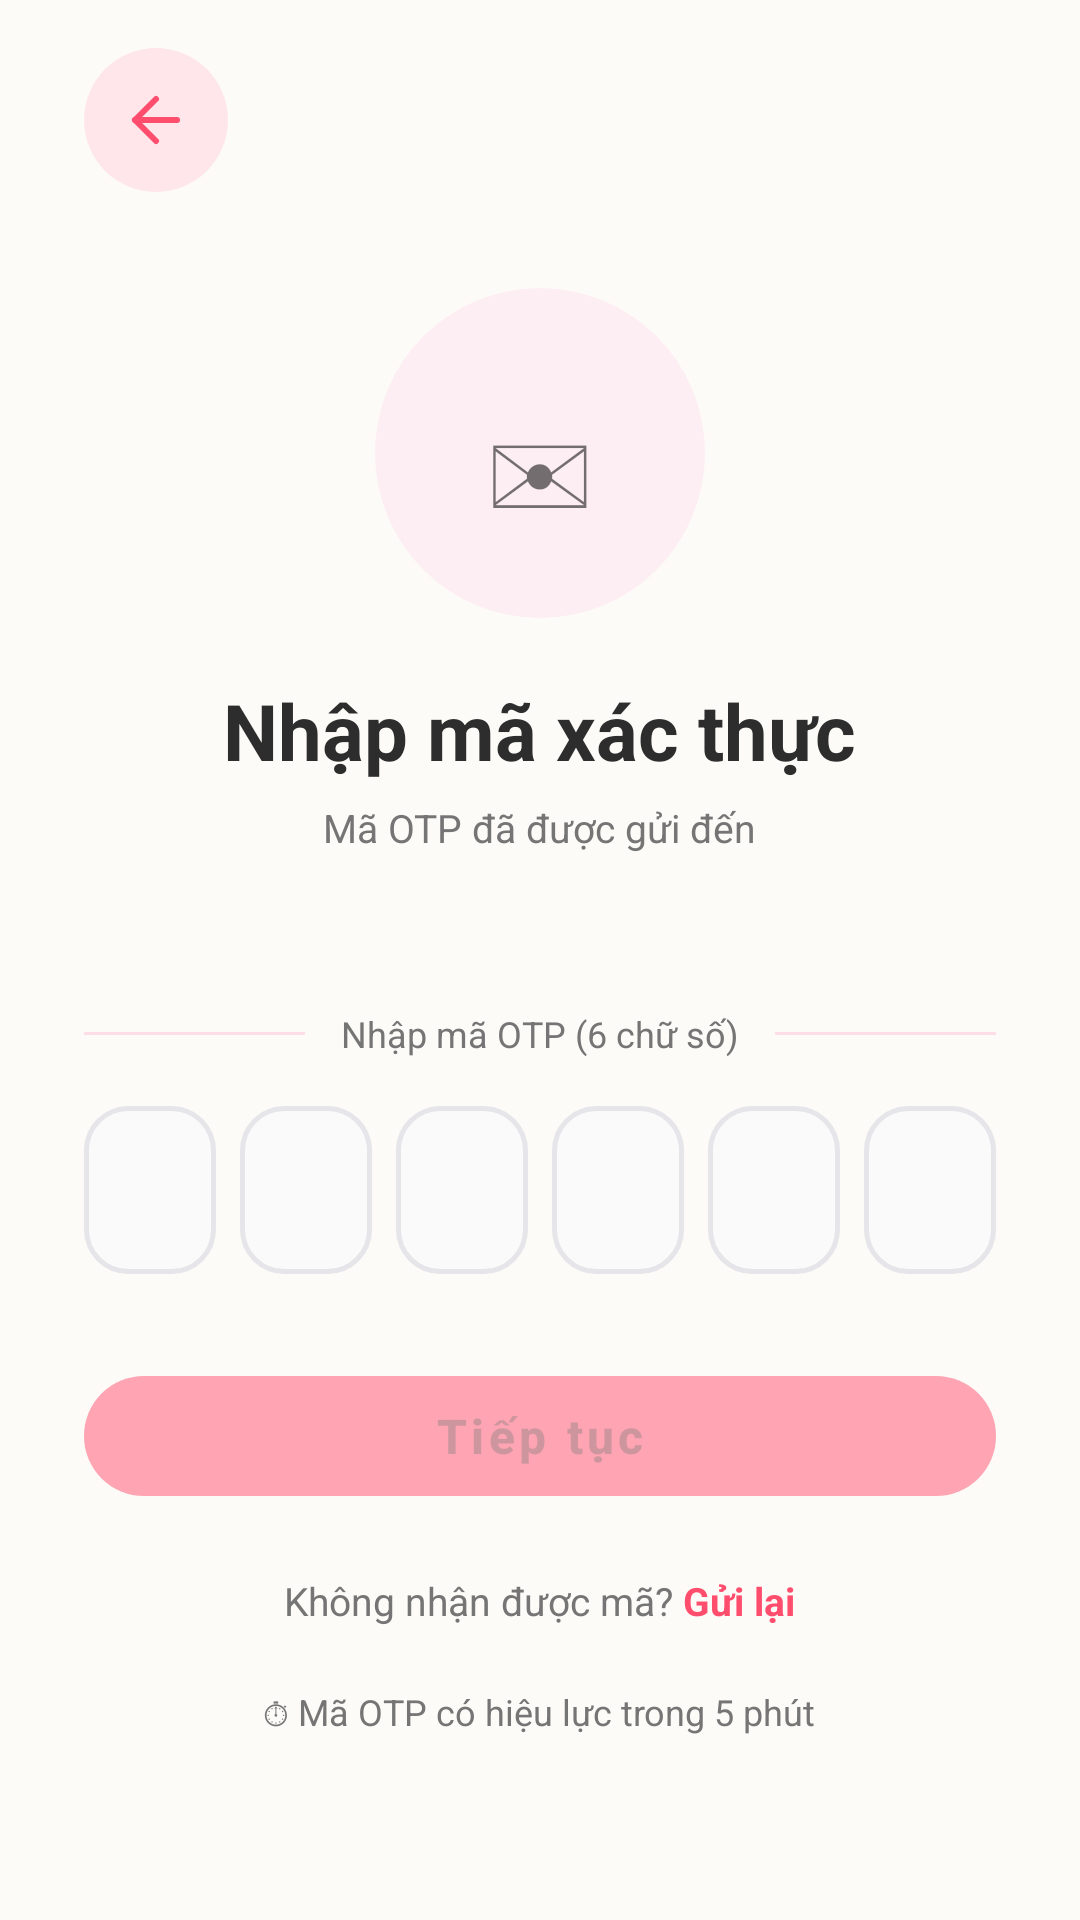

Android layout source for this screen:
<!-- AndroidManifest.xml: application theme Theme.Weconnect -->
<!-- res/layout/activity_forgot_otp.xml -->
<?xml version="1.0" encoding="utf-8"?>
<ScrollView
    xmlns:android="http://schemas.android.com/apk/res/android"
    xmlns:app="http://schemas.android.com/apk/res-auto"
    android:layout_width="match_parent"
    android:layout_height="match_parent"
    android:background="@color/soft_beige"
    android:fillViewport="true">

    <LinearLayout
        android:layout_width="match_parent"
        android:layout_height="wrap_content"
        android:gravity="center_horizontal"
        android:orientation="vertical"
        android:paddingHorizontal="28dp"
        android:paddingTop="16dp"
        android:paddingBottom="48dp">

        
        <ImageView
            android:id="@+id/ivBack"
            android:layout_width="48dp"
            android:layout_height="48dp"
            android:layout_gravity="start"
            android:background="@drawable/bg_action_icon_circle"
            android:clickable="true"
            android:focusable="true"
            android:padding="12dp"
            android:src="@drawable/ic_back"
            app:tint="@color/primary_pink" />

        
        <FrameLayout
            android:layout_width="110dp"
            android:layout_height="110dp"
            android:layout_marginTop="32dp"
            android:background="@drawable/circle_pink_light">

            <TextView
                android:layout_width="wrap_content"
                android:layout_height="wrap_content"
                android:layout_gravity="center"
                android:text="✉"
                android:textSize="48sp" />
        </FrameLayout>

        
        <TextView
            android:layout_width="wrap_content"
            android:layout_height="wrap_content"
            android:layout_marginTop="20dp"
            android:text="Nhập mã xác thực"
            android:textColor="@color/text_primary"
            android:textSize="26sp"
            android:textStyle="bold" />

        
        <TextView
            android:layout_width="wrap_content"
            android:layout_height="wrap_content"
            android:layout_marginTop="6dp"
            android:text="Mã OTP đã được gửi đến"
            android:textColor="@color/text_secondary"
            android:textSize="13sp" />

        <TextView
            android:id="@+id/tvOtpEmail"
            android:layout_width="wrap_content"
            android:layout_height="wrap_content"
            android:layout_marginTop="2dp"
            android:textColor="@color/text_primary"
            android:textSize="13sp"
            android:textStyle="bold" />

        
        <LinearLayout
            android:layout_width="match_parent"
            android:layout_height="wrap_content"
            android:layout_marginTop="32dp"
            android:gravity="center_vertical"
            android:orientation="horizontal">

            <View
                android:layout_width="0dp"
                android:layout_height="1dp"
                android:layout_weight="1"
                android:background="#FFDDE6" />

            <TextView
                android:layout_width="wrap_content"
                android:layout_height="wrap_content"
                android:paddingHorizontal="12dp"
                android:text="Nhập mã OTP (6 chữ số)"
                android:textColor="@color/text_secondary"
                android:textSize="12sp" />

            <View
                android:layout_width="0dp"
                android:layout_height="1dp"
                android:layout_weight="1"
                android:background="#FFDDE6" />
        </LinearLayout>

        
        <LinearLayout
            android:layout_width="wrap_content"
            android:layout_height="wrap_content"
            android:layout_marginTop="16dp"
            android:orientation="horizontal">

            <EditText
                android:id="@+id/etOtp1"
                android:layout_width="44dp"
                android:layout_height="56dp"
                android:background="@drawable/bg_otp_box"
                android:gravity="center"
                android:inputType="number"
                android:maxLength="1"
                android:textColor="@color/text_primary"
                android:textSize="20sp"
                android:textStyle="bold" />

            <EditText
                android:id="@+id/etOtp2"
                android:layout_width="44dp"
                android:layout_height="56dp"
                android:layout_marginStart="8dp"
                android:background="@drawable/bg_otp_box"
                android:gravity="center"
                android:inputType="number"
                android:maxLength="1"
                android:textColor="@color/text_primary"
                android:textSize="20sp"
                android:textStyle="bold" />

            <EditText
                android:id="@+id/etOtp3"
                android:layout_width="44dp"
                android:layout_height="56dp"
                android:layout_marginStart="8dp"
                android:background="@drawable/bg_otp_box"
                android:gravity="center"
                android:inputType="number"
                android:maxLength="1"
                android:textColor="@color/text_primary"
                android:textSize="20sp"
                android:textStyle="bold" />

            <EditText
                android:id="@+id/etOtp4"
                android:layout_width="44dp"
                android:layout_height="56dp"
                android:layout_marginStart="8dp"
                android:background="@drawable/bg_otp_box"
                android:gravity="center"
                android:inputType="number"
                android:maxLength="1"
                android:textColor="@color/text_primary"
                android:textSize="20sp"
                android:textStyle="bold" />

            <EditText
                android:id="@+id/etOtp5"
                android:layout_width="44dp"
                android:layout_height="56dp"
                android:layout_marginStart="8dp"
                android:background="@drawable/bg_otp_box"
                android:gravity="center"
                android:inputType="number"
                android:maxLength="1"
                android:textColor="@color/text_primary"
                android:textSize="20sp"
                android:textStyle="bold" />

            <EditText
                android:id="@+id/etOtp6"
                android:layout_width="44dp"
                android:layout_height="56dp"
                android:layout_marginStart="8dp"
                android:background="@drawable/bg_otp_box"
                android:gravity="center"
                android:inputType="number"
                android:maxLength="1"
                android:textColor="@color/text_primary"
                android:textSize="20sp"
                android:textStyle="bold" />
        </LinearLayout>

        
        <TextView
            android:id="@+id/tvOtpError"
            android:layout_width="wrap_content"
            android:layout_height="wrap_content"
            android:layout_marginTop="8dp"
            android:textColor="@color/danger_red"
            android:textSize="12sp"
            android:visibility="gone" />

        
        <com.google.android.material.button.MaterialButton
            android:id="@+id/btnNext"
            android:layout_width="match_parent"
            android:layout_height="52dp"
            android:layout_marginTop="28dp"
            android:alpha="0.5"
            android:enabled="false"
            android:text="Tiếp tục"
            android:textAllCaps="false"
            android:textSize="16sp"
            android:textStyle="bold"
            app:backgroundTint="@color/primary_pink"
            app:cornerRadius="26dp" />

        
        <LinearLayout
            android:layout_width="match_parent"
            android:layout_height="wrap_content"
            android:layout_marginTop="20dp"
            android:gravity="center"
            android:orientation="horizontal">

            <TextView
                android:layout_width="wrap_content"
                android:layout_height="wrap_content"
                android:text="Không nhận được mã? "
                android:textColor="@color/text_secondary"
                android:textSize="13sp" />

            <TextView
                android:id="@+id/tvResendOtp"
                android:layout_width="wrap_content"
                android:layout_height="wrap_content"
                android:clickable="true"
                android:focusable="true"
                android:text="Gửi lại"
                android:textColor="@color/primary_pink"
                android:textSize="13sp"
                android:textStyle="bold" />
        </LinearLayout>

        
        <TextView
            android:id="@+id/tvResendTimer"
            android:layout_width="match_parent"
            android:layout_height="wrap_content"
            android:layout_marginTop="4dp"
            android:gravity="center"
            android:textColor="@color/text_secondary"
            android:textSize="12sp"
            android:visibility="gone" />

        
        <TextView
            android:layout_width="wrap_content"
            android:layout_height="wrap_content"
            android:layout_marginTop="20dp"
            android:text="⏱ Mã OTP có hiệu lực trong 5 phút"
            android:textColor="@color/text_secondary"
            android:textSize="12sp" />

    </LinearLayout>
</ScrollView>
<!-- resources referenced by this layout -->
<resources>
  <color name="danger_red">#E53935</color>
  <color name="primary_pink">#FF4D6D</color>
  <color name="soft_beige">#FDFBF7</color>
  <color name="text_primary">#2D2D2D</color>
  <color name="text_secondary">#757575</color>
  <!-- drawable bg_action_icon_circle (drawable) -->
  <?xml version="1.0" encoding="utf-8"?>
  <shape xmlns:android="http://schemas.android.com/apk/res/android"
      android:shape="oval">
      <solid android:color="@color/secondary_pink" />
  </shape>
  <!-- drawable bg_otp_box (drawable) -->
  <?xml version="1.0" encoding="utf-8"?>
  <selector xmlns:android="http://schemas.android.com/apk/res/android">
      <item android:state_focused="true">
          <shape android:shape="rectangle">
              <solid android:color="#FFFFFF" />
              <stroke android:width="2dp" android:color="#FF4D6D" />
              <corners android:radius="14dp" />
          </shape>
      </item>
      <item>
          <shape android:shape="rectangle">
              <solid android:color="#FAFAFA" />
              <stroke android:width="1.5dp" android:color="#E5E5EA" />
              <corners android:radius="14dp" />
          </shape>
      </item>
  </selector>
  <!-- drawable circle_pink_light (drawable) -->
  <?xml version="1.0" encoding="utf-8"?>
  <shape xmlns:android="http://schemas.android.com/apk/res/android"
      android:shape="oval">
      <solid android:color="#FDEEF4" />
  </shape>
  <style name="Theme.Weconnect" parent="Theme.MaterialComponents.DayNight.NoActionBar">
          <item name="materialAlertDialogTheme">@style/Dialog.App</item>
      </style>
  <color name="secondary_pink">#FFE6EB</color>
  <style name="Dialog.App" parent="ThemeOverlay.MaterialComponents.MaterialAlertDialog">
          <item name="alertDialogStyle">@style/MaterialAlertDialog.App</item>
          <item name="buttonBarNegativeButtonStyle">@style/Dialog.App.ButtonNegative</item>
          <item name="buttonBarPositiveButtonStyle">@style/Dialog.App.ButtonPositive</item>
          <item name="buttonBarNeutralButtonStyle">@style/Dialog.App.ButtonNeutral</item>
      </style>
  <style name="MaterialAlertDialog.App" parent="MaterialAlertDialog.MaterialComponents">
          <item name="shapeAppearance">@style/ShapeAppearance.App.Dialog</item>
          <item name="backgroundTint">@color/card_surface</item>
          <item name="strokeColor">@color/secondary_pink</item>
          <item name="strokeWidth">1dp</item>
      </style>
  <style name="Dialog.App.ButtonNegative" parent="Widget.MaterialComponents.Button.TextButton.Dialog">
          <item name="android:textColor">@color/primary_pink</item>
          <item name="android:fontFamily">sans-serif-medium</item>
      </style>
  <style name="Dialog.App.ButtonPositive" parent="Widget.MaterialComponents.Button.TextButton.Dialog">
          <item name="android:textColor">@color/primary_pink</item>
          <item name="android:textStyle">bold</item>
          <item name="android:fontFamily">sans-serif-medium</item>
      </style>
  <style name="Dialog.App.ButtonNeutral" parent="Widget.MaterialComponents.Button.TextButton.Dialog">
          <item name="android:textColor">@color/text_secondary</item>
          <item name="android:fontFamily">sans-serif-medium</item>
      </style>
  <style name="ShapeAppearance.App.Dialog" parent="">
          <item name="cornerFamily">rounded</item>
          <item name="cornerSize">20dp</item>
      </style>
  <color name="card_surface">#FFFFFF</color>
</resources>
